Photos from the image-classification dataset "dataset_oiseaux" in the GitHub repository Yannickthomas0602/Yolo_projet_etude. Its 4 classes are: balbuzard, cormoran, heron, mouette goeland.

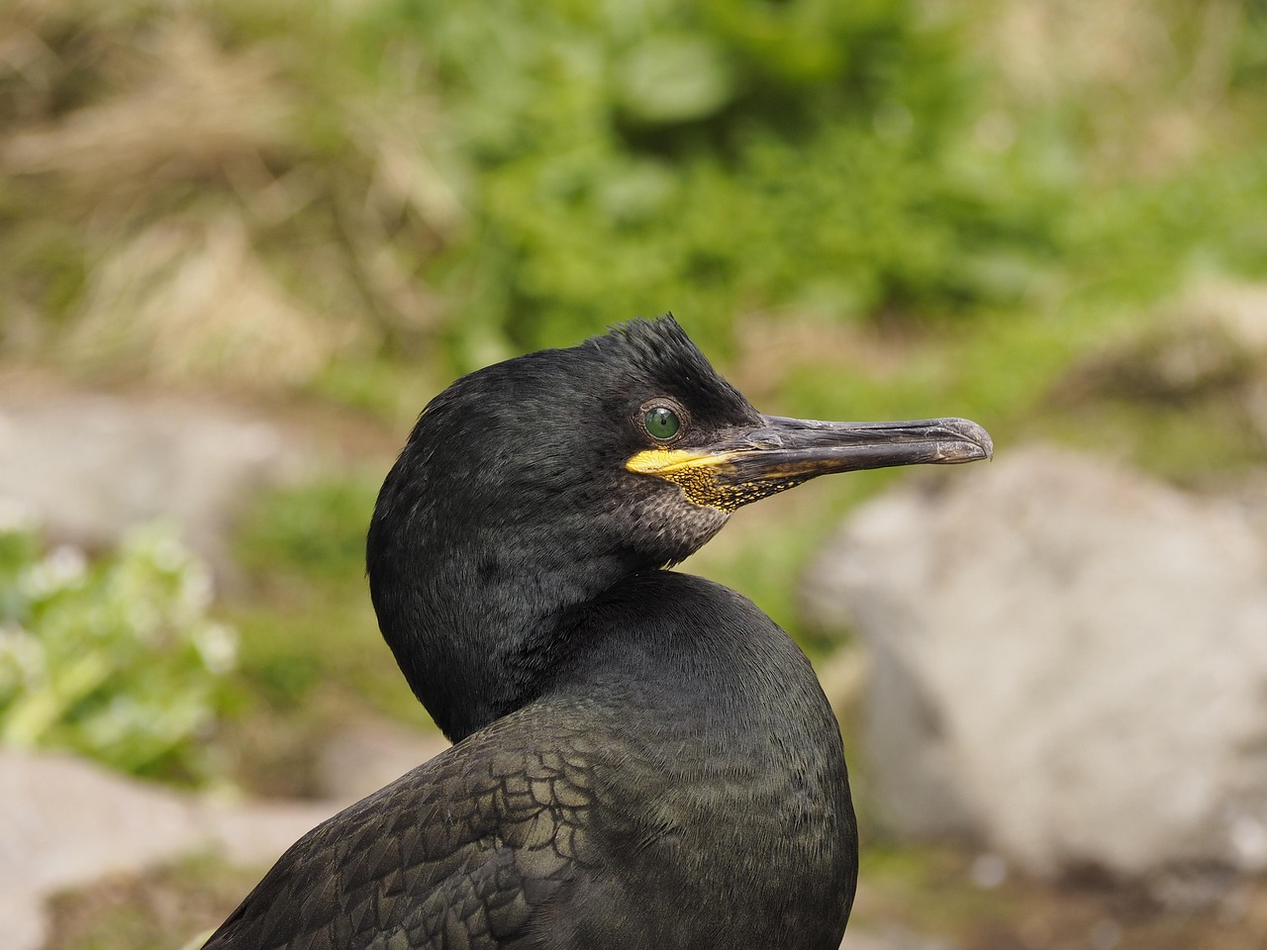
Label: cormoran

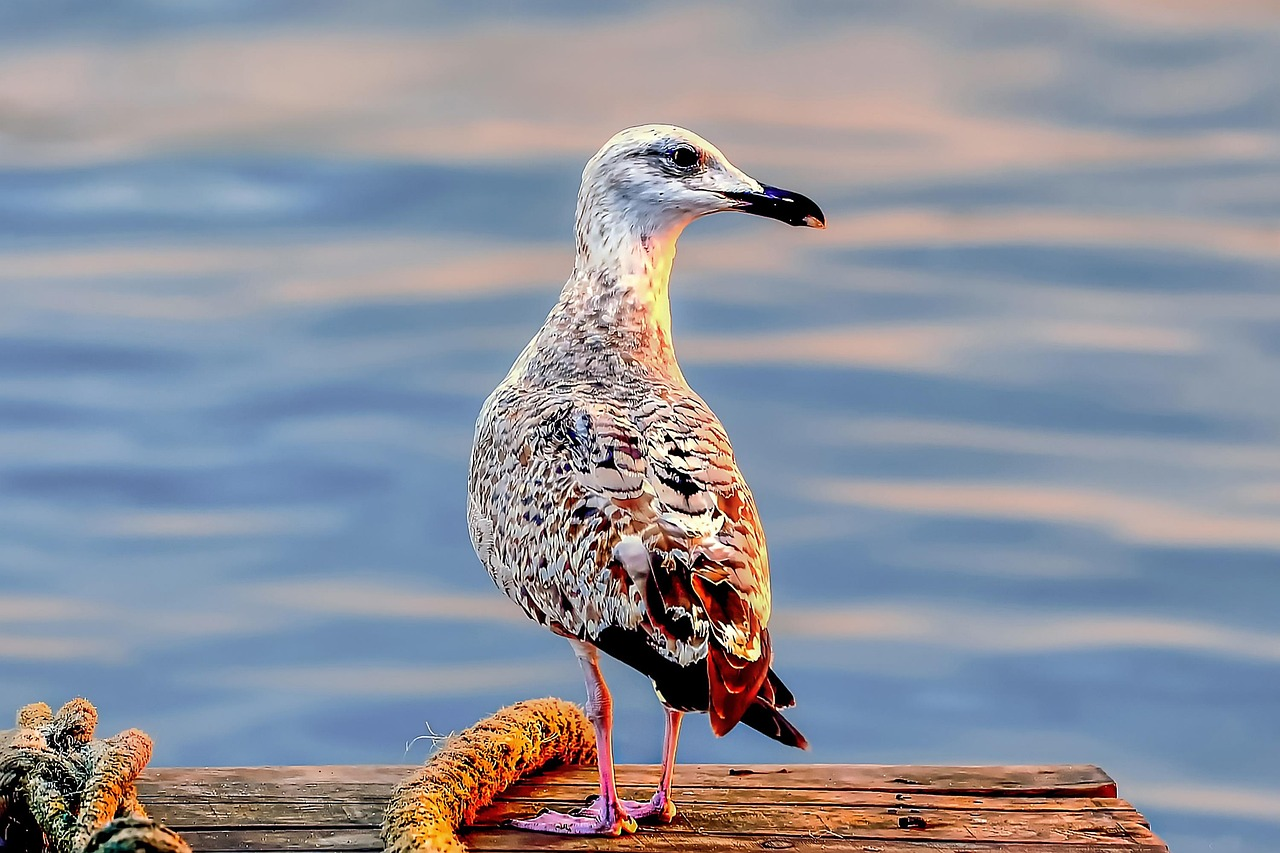
Label: mouette goeland

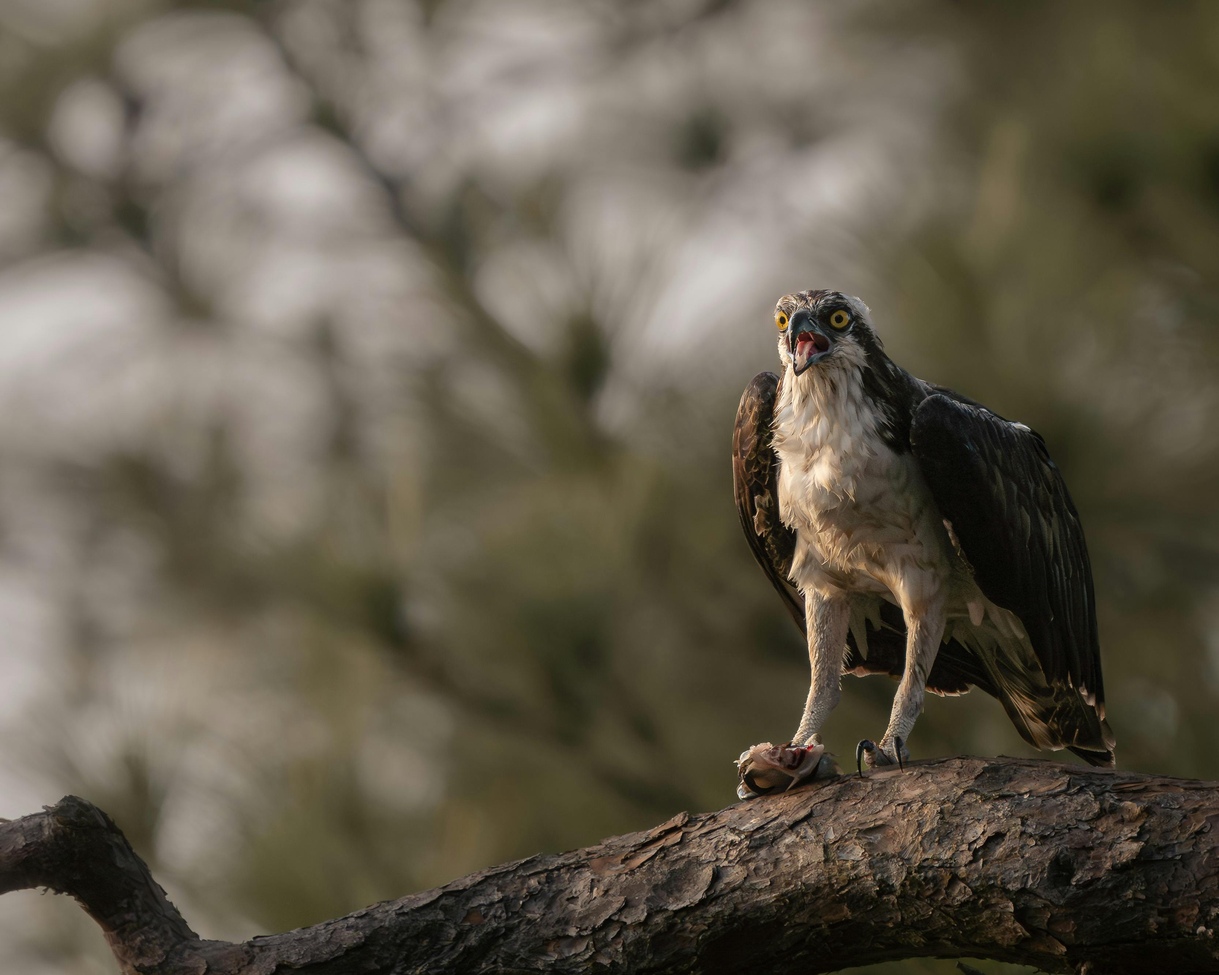
Label: balbuzard

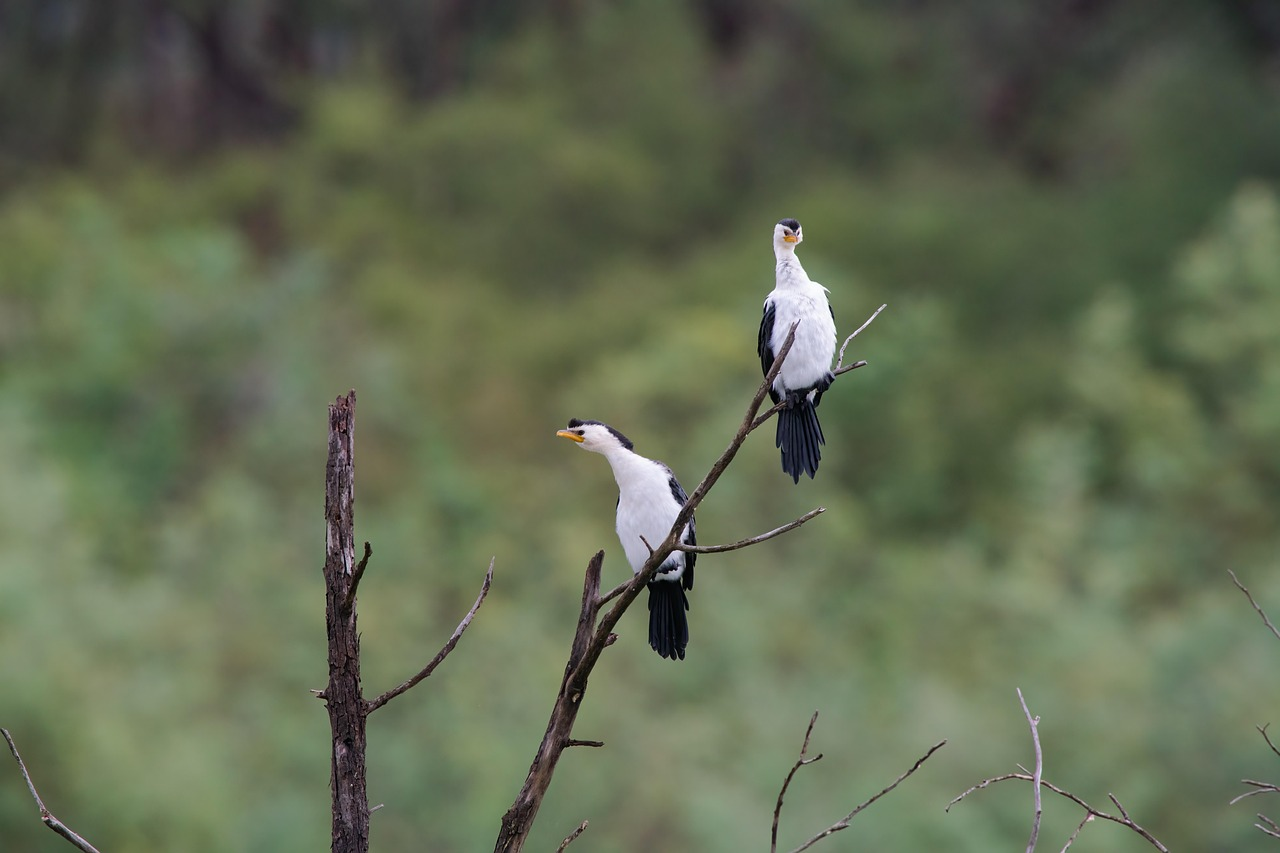
Label: cormoran

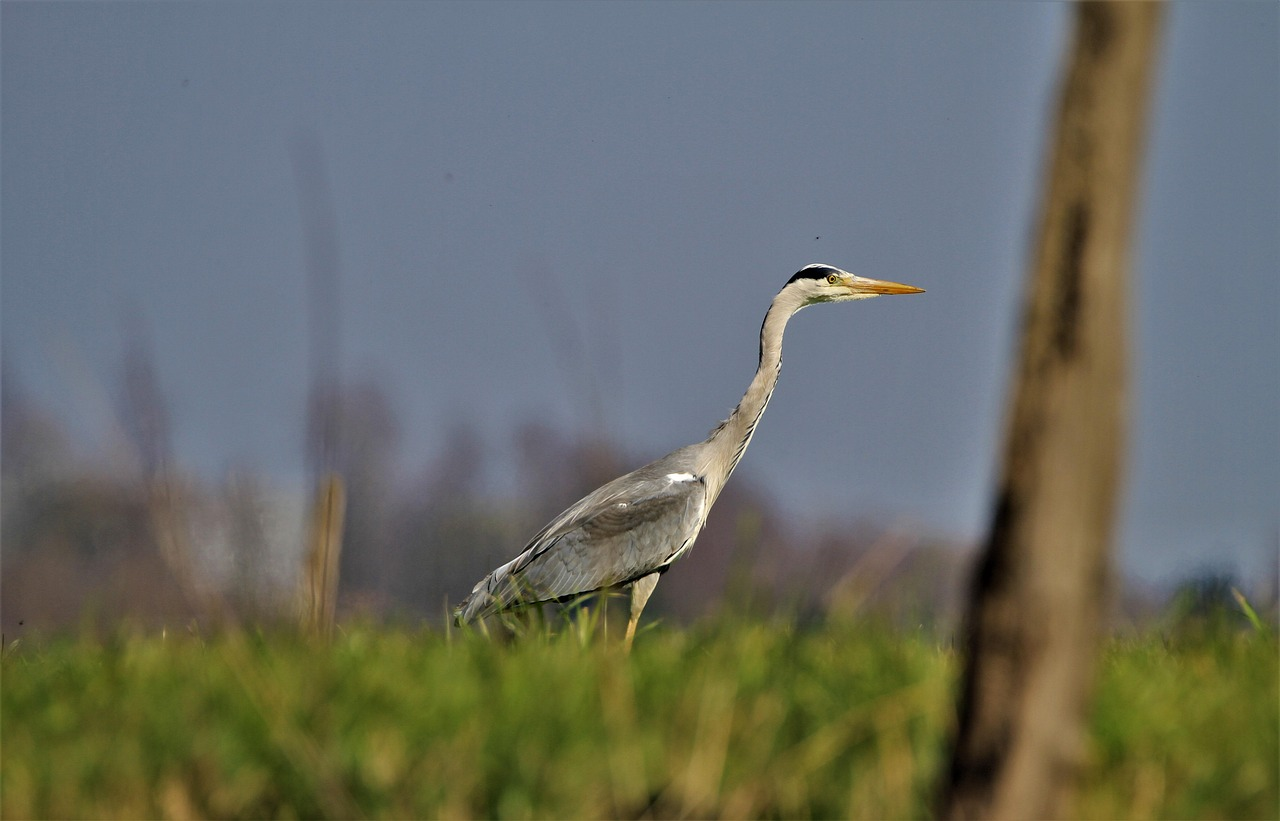
Label: heron

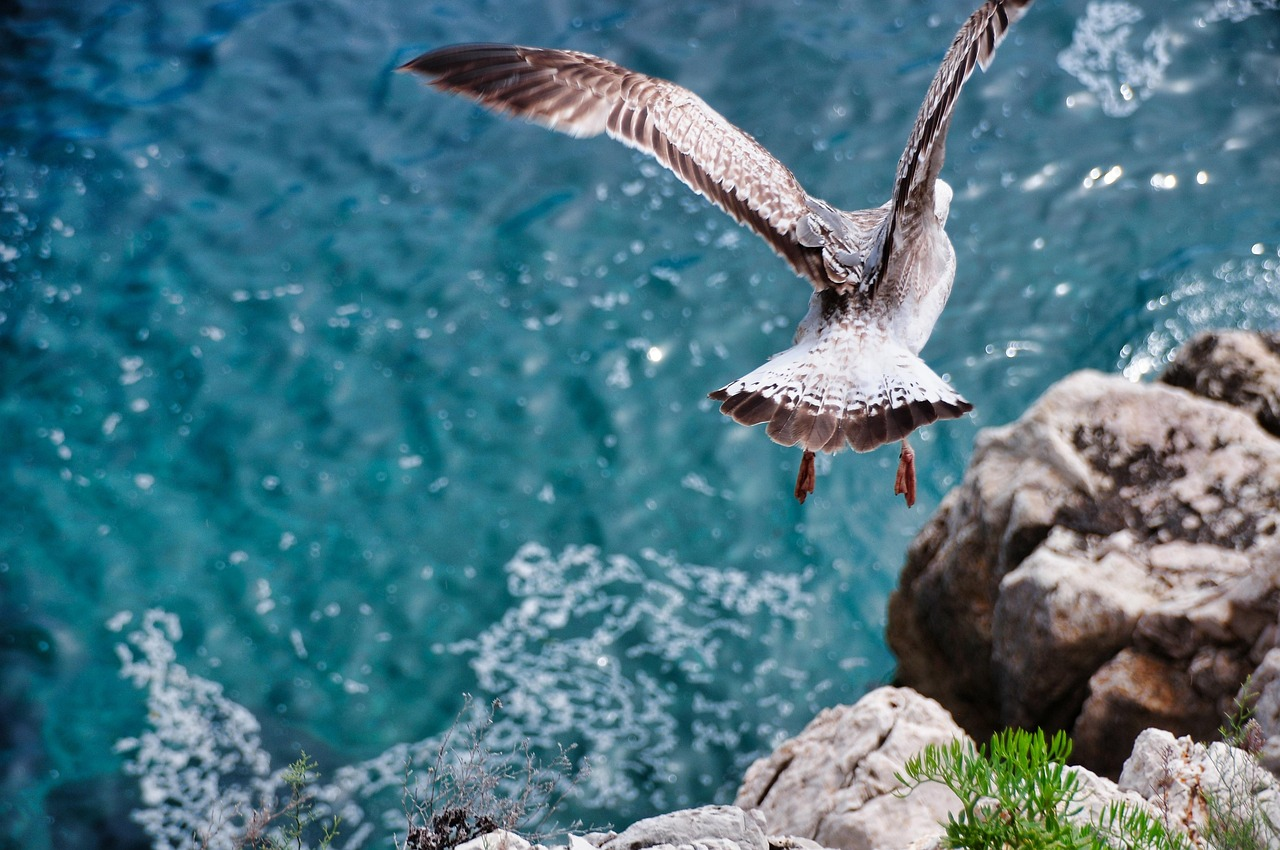
Label: mouette goeland
